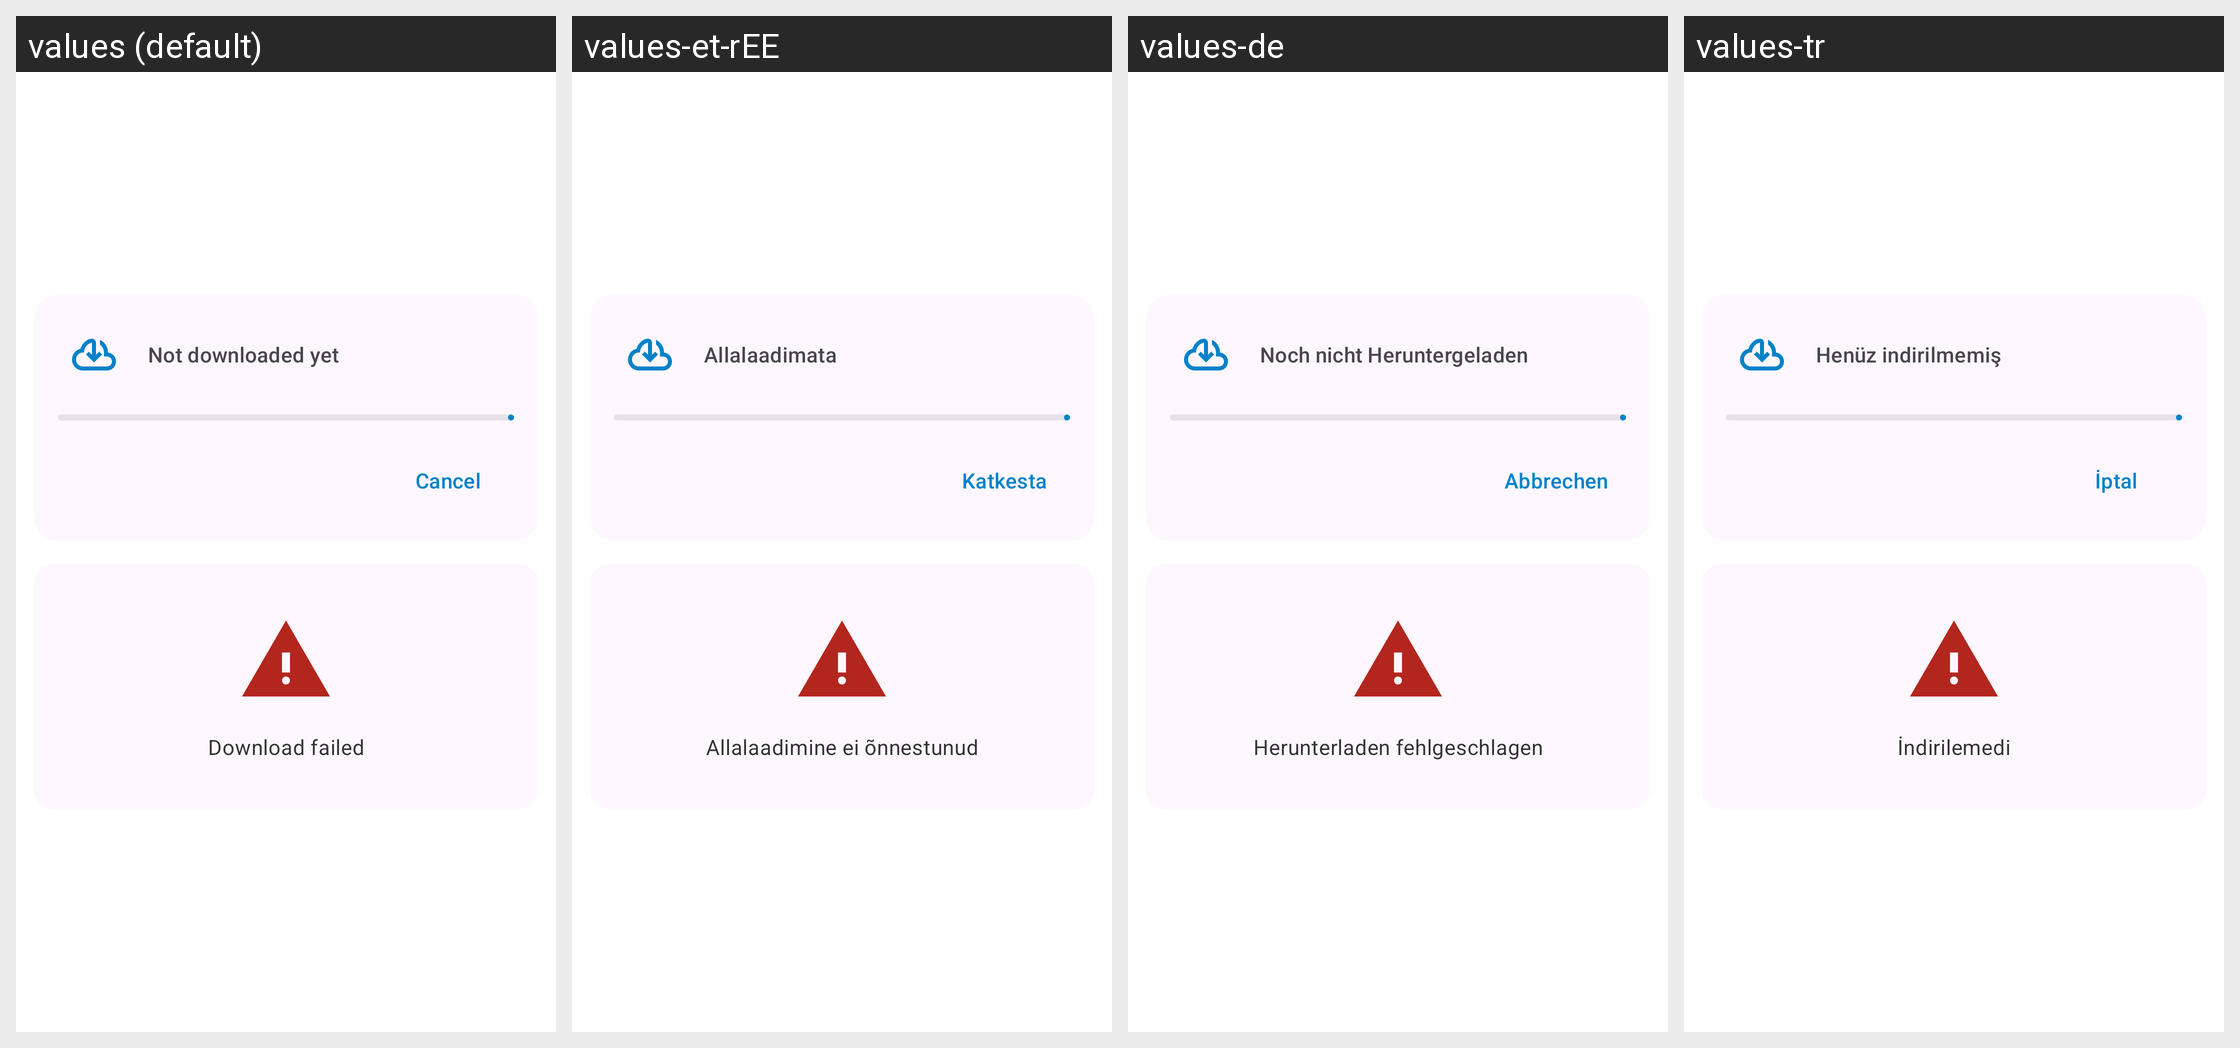

Here is an Android app screen in its default locale and in the app's own translations. Write out the translated-string differences for the strings that appear on this screen.
Android screen res/layout/file_download_fragment.xml rendered under 4 locales, left to right: values (default), values-et-rEE, values-de, values-tr. Device: Nexus 5 (rendered at 1080×1920; each locale shown at half size, 540×960, under a caption strip naming it); theme Theme.ownCloud.Toolbar.
Other locales in the repository, not shown: values-ar, values-ast, values-bg-rBG, values-br, values-ca, values-cs-rCZ, values-da, values-de-rDE, values-el, values-eo, values-es, values-es-rAR, values-es-rCL, values-es-rCO, values-es-rCR, values-es-rDO, values-es-rEC, values-es-rGT, values-es-rHN, values-es-rMX, values-es-rNI, values-es-rPA, values-es-rPE, values-es-rPY, values-es-rSV, values-es-rUY, values-eu, values-fa, values-fi-rFI, values-fr, values-ga, values-gd, values-gl, values-hr, values-hu-rHU, values-in, values-is, values-it, values-iw, values-ja-rJP, values-ka, values-ka-rGE, values-kab, values-ko, values-lo, values-lt-rLT, values-lv, values-mk, values-nb-rNO, values-nl, values-pl, values-pt-rBR, values-pt-rPT, values-ro, values-ru, values-sc, values-sk-rSK, values-sl, values-sq, values-sr, values-sr-rSP, values-sv, values-sw, values-th-rTH, values-tk, values-ug, values-uk, values-vi, values-zh-rCN, values-zh-rHK, values-zh-rTW.
Strings drawn on this screen, with the default value and each locale's value (text and hints the layout hard-codes, and strings that could not be matched under every locale, appear in the picture but are not listed):

downloader_not_downloaded_yet
  values: Not downloaded yet
  values-et-rEE: Allalaadimata
  values-de: Noch nicht Heruntergeladen
  values-tr: Henüz indirilmemiş

common_cancel
  values: Cancel
  values-et-rEE: Katkesta
  values-de: Abbrechen
  values-tr: İptal

downloader_download_failed_ticker
  values: Download failed
  values-et-rEE: Allalaadimine ei õnnestunud
  values-de: Herunterladen fehlgeschlagen
  values-tr: İndirilemedi
